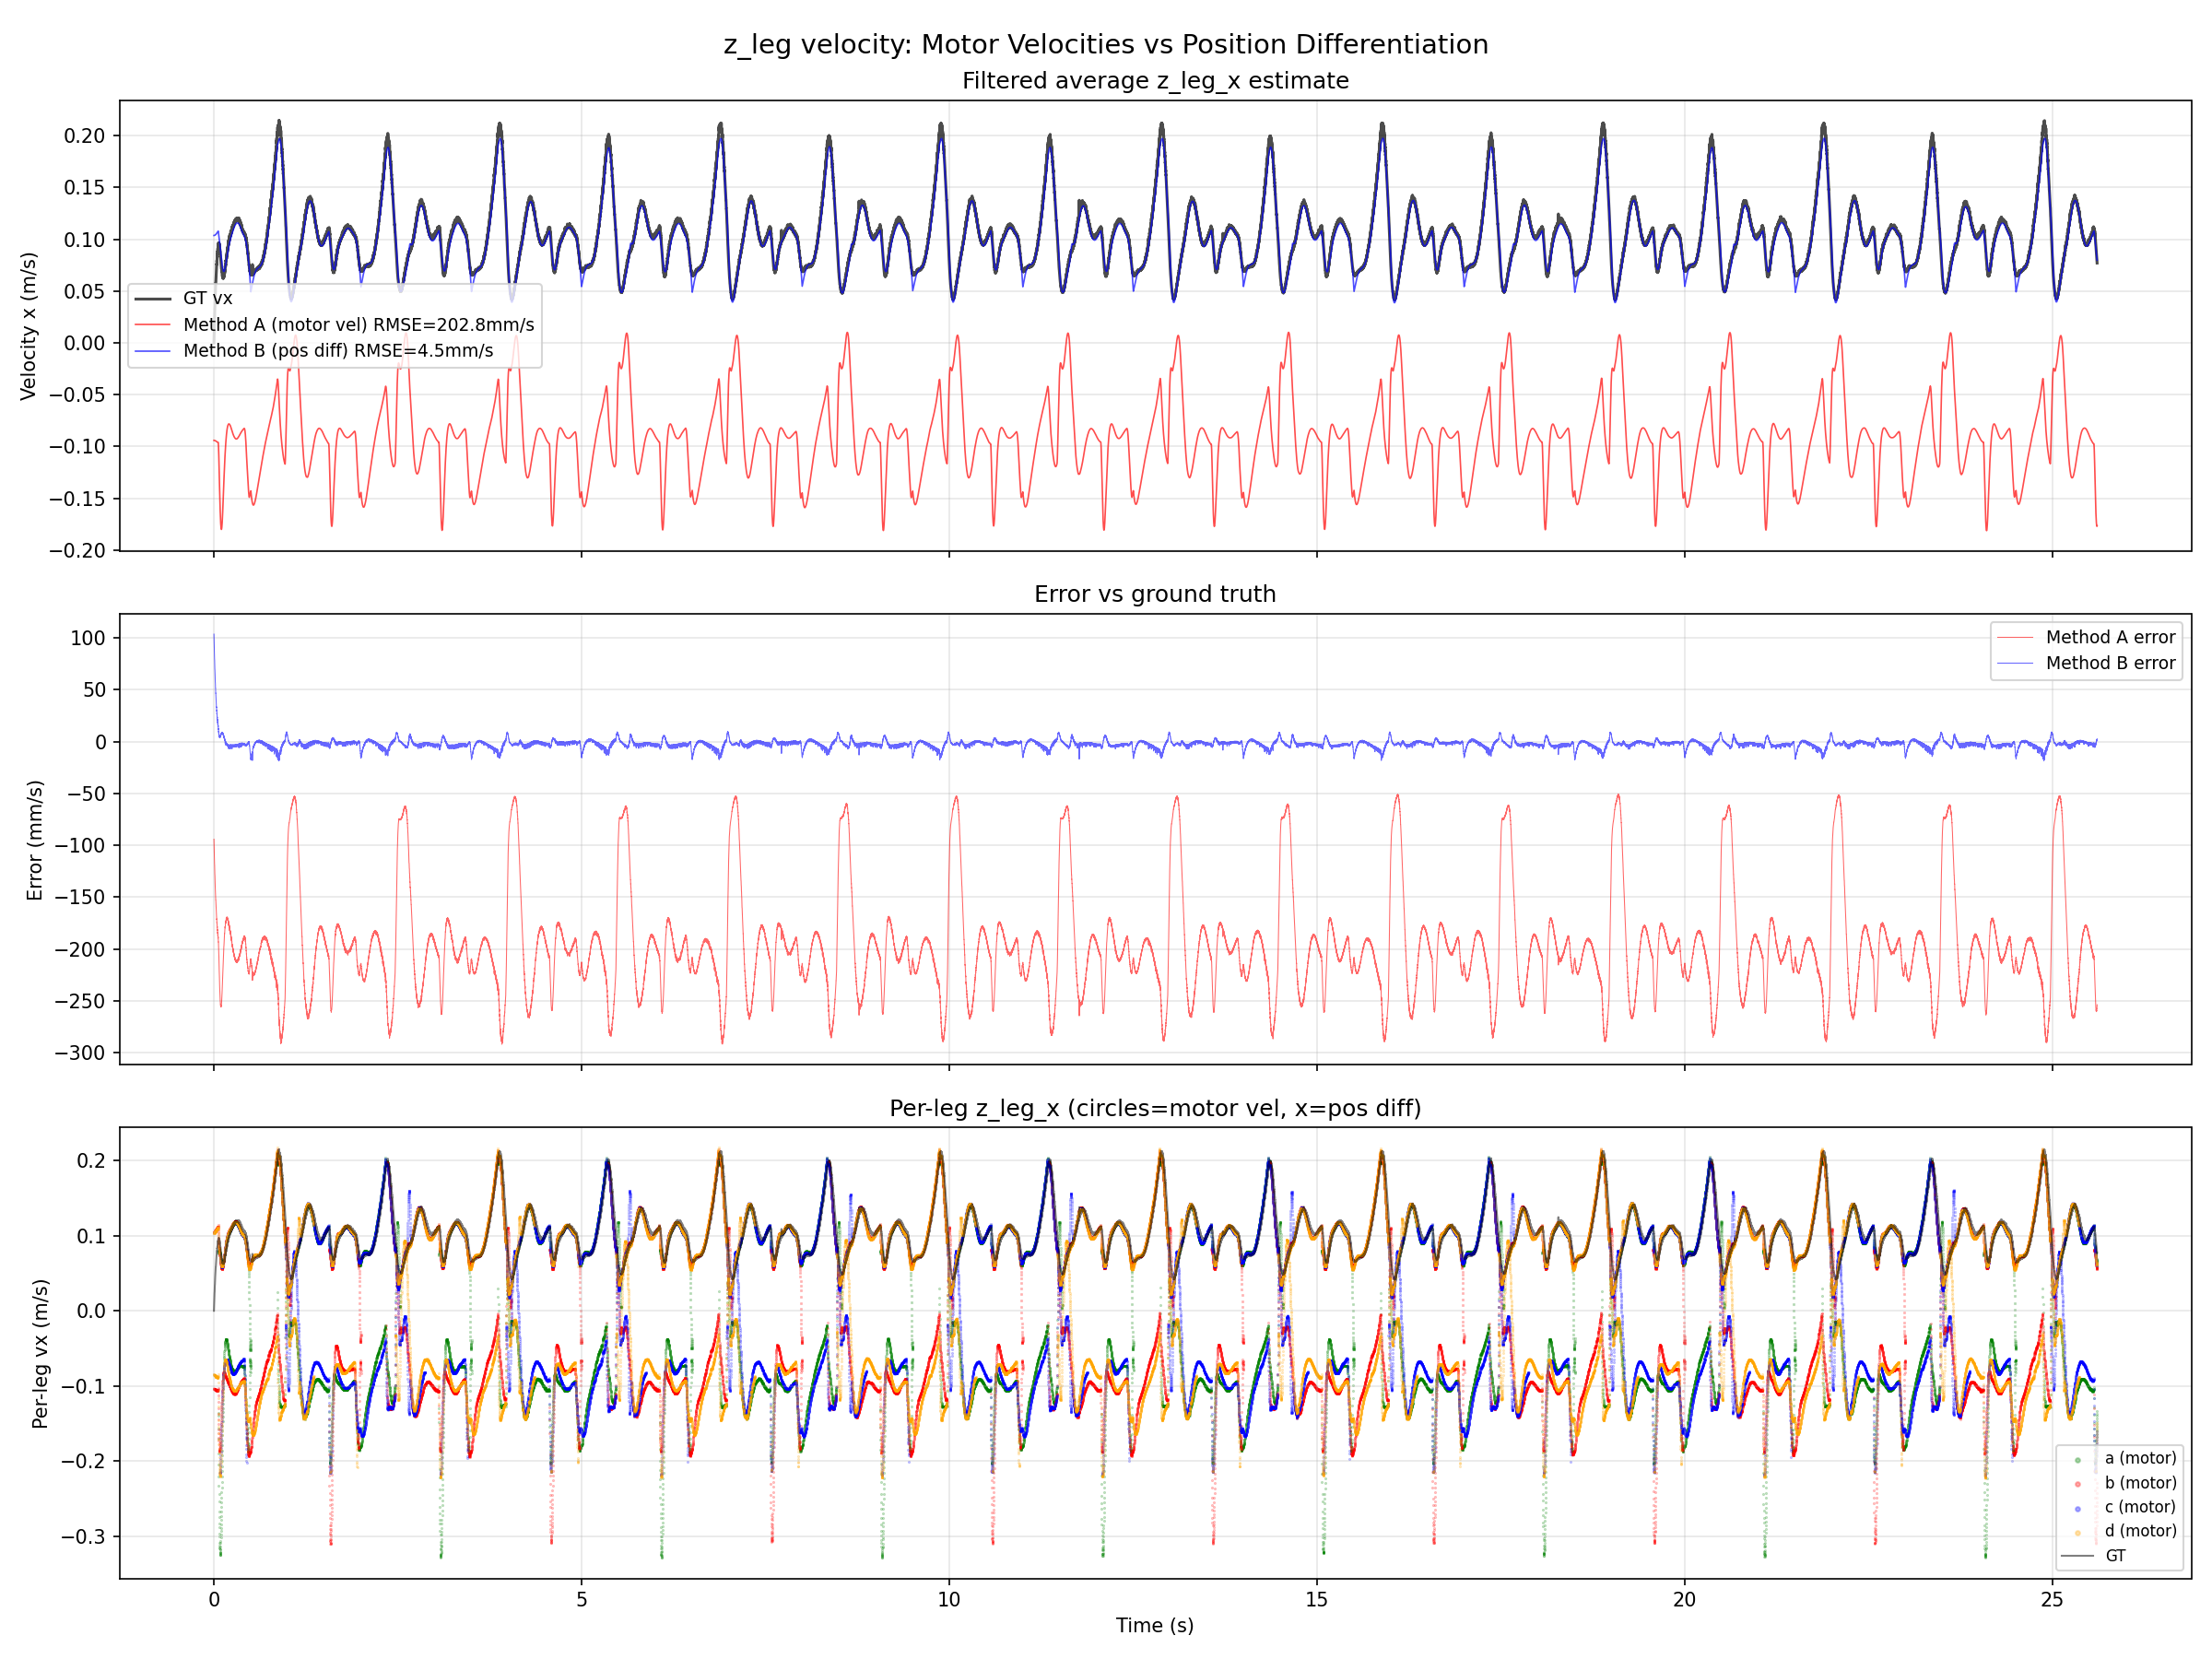

This figure's Python source:
#!/usr/bin/env python3
"""
compare_velocity_sources.py

Compare two approaches for computing theta_d / beta_d:
  A) Motor velocities: theta_d = (-vel_r + vel_l)/2, beta_d = (vel_r + vel_l)/2
  B) Position differentiation: theta_d = d/dt(state_theta), beta_d = d/dt(state_beta) + 30Hz LPF

Then compute z_leg using both and compare with ground truth velocity.
This identifies whether the velocity source is the root cause of ESEKF z_leg errors.
"""

import numpy as np
import pandas as pd
import matplotlib
matplotlib.use("Agg")
import matplotlib.pyplot as plt
from pathlib import Path
import sys

# Add parent for shared code
sys.path.insert(0, str(Path(__file__).resolve().parent.parent / "contact_detection"))
from tune_schmitt_trigger import (
    linkleg_calculate, leg_calculate, contact_lookup,
    contact_velocity_noslip, schmitt_trigger,
    DT, START_INDEX, R_wheel, r_tire,
    OFFSET_X, OFFSET_Y, LEG_NAMES, LEG_SIGNS, LEG_LABELS,
)

def main():
    base = Path(__file__).resolve().parents[5]
    out_dir = Path(__file__).resolve().parent

    raw_csv  = base / "output_data" / "walk_3m_01m.csv"
    dist_csv = base / "output_data" / "walk_3m_01m_result.csv"

    print("Loading data...")
    raw  = pd.read_csv(raw_csv)
    dist = pd.read_csv(dist_csv)

    raw_aligned = raw.iloc[START_INDEX : START_INDEX + len(dist)].reset_index(drop=True)
    SKIP = 500
    raw_aligned = raw_aligned.iloc[SKIP:].reset_index(drop=True)
    dist        = dist.iloc[SKIP:].reset_index(drop=True)
    N = len(dist)
    t = np.arange(N) * DT
    print(f"  Aligned: {N} samples ({N*DT:.1f}s)")

    # ---- Ground truth velocity ----
    sim_x = raw_aligned["sim_pos_x"].values
    gt_vx = np.gradient(sim_x, DT)
    alpha_lpf = 1.0 - np.exp(-2.0 * np.pi * 5.0 * DT)
    for i in range(1, N):
        gt_vx[i] = (1 - alpha_lpf) * gt_vx[i-1] + alpha_lpf * gt_vx[i]

    # ---- IMU angular velocity ----
    w_body_y = raw_aligned["imu_ang_vel_y"].values

    # ---- Contact detection (use best config: OR rm=25, beta=10) ----
    rm_signals   = {n: dist[f"estimated_disturbance_rm_{n}"].values   for n in LEG_NAMES}
    beta_signals = {n: dist[f"estimated_disturbance_beta_{n}"].values for n in LEG_NAMES}
    leg_contacts = {}
    for name in LEG_NAMES:
        leg_contacts[name] = schmitt_trigger(
            rm_signals[name], beta_signals[name], 25, 15, 10, 1, use_and=False)

    # =====================================================================
    # Prepare two velocity sources per leg
    # =====================================================================
    alpha_enc = 1.0 - np.exp(-2.0 * np.pi * 30.0 * DT)

    leg_data_A = {}  # Method A: motor velocities
    leg_data_B = {}  # Method B: position differentiation + LPF

    for name, (xs, ys) in zip(LEG_NAMES, LEG_SIGNS):
        theta = raw_aligned[f"state_theta_{name}"].values
        beta  = raw_aligned[f"state_beta_{name}"].values
        vel_r = raw_aligned[f"state_vel_r_{name}"].values
        vel_l = raw_aligned[f"state_vel_l_{name}"].values

        is_right = name in ["b", "c"]
        if is_right:
            beta = -beta

        offset = np.array([xs * OFFSET_X, ys * OFFSET_Y, 0.0])
        y_off  = ys * OFFSET_Y

        # ---- Method A: motor velocities (matching C++ offline_test) ----
        theta_d_A = (-vel_r + vel_l) / 2.0
        beta_d_A  = ( vel_r + vel_l) / 2.0
        if is_right:
            beta_d_A = -beta_d_A

        # ---- Method B: position differentiation + 30Hz LPF (matching Python) ----
        theta_d_B = np.gradient(theta, DT)
        beta_d_B  = np.gradient(beta, DT)
        for i in range(1, N):
            theta_d_B[i] = (1 - alpha_enc) * theta_d_B[i-1] + alpha_enc * theta_d_B[i]
            beta_d_B[i]  = (1 - alpha_enc) * beta_d_B[i-1]  + alpha_enc * beta_d_B[i]

        leg_data_A[name] = (theta, beta, theta_d_A, beta_d_A, offset, y_off)
        leg_data_B[name] = (theta, beta, theta_d_B, beta_d_B, offset, y_off)

    # =====================================================================
    # Compute z_leg with both methods
    # =====================================================================
    print("\nComputing z_leg for both velocity sources...")

    def compute_velocity(leg_data_dict, label):
        vx_est = np.zeros(N)
        n_contact = np.zeros(N)
        per_leg_vx = {name: np.full(N, np.nan) for name in LEG_NAMES}
        for i in range(N):
            vx_sum, cnt = 0.0, 0
            w = np.array([0.0, w_body_y[i], 0.0])
            for name, (xs, ys) in zip(LEG_NAMES, LEG_SIGNS):
                if not leg_contacts[name][i]:
                    continue
                theta_arr, beta_arr, theta_d_arr, beta_d_arr, offset, y_off = leg_data_dict[name]
                try:
                    fk = leg_calculate(theta_arr[i], theta_d_arr[i], beta_arr[i], beta_d_arr[i])
                    rim = contact_lookup(theta_arr[i], beta_arr[i])
                    if rim == "NO_CONTACT":
                        continue
                    v_est = contact_velocity_noslip(fk, rim, 0.0, w, offset, y_off)
                    per_leg_vx[name][i] = v_est[0]
                    vx_sum += v_est[0]
                    cnt += 1
                except:
                    continue
            if cnt > 0:
                vx_est[i] = vx_sum / cnt
            n_contact[i] = cnt
        # LPF
        vx_filt = vx_est.copy()
        alpha_v = 1.0 - np.exp(-2.0 * np.pi * 5.0 * DT)
        for i in range(1, N):
            vx_filt[i] = (1 - alpha_v) * vx_filt[i-1] + alpha_v * vx_filt[i]
        return vx_filt, per_leg_vx, n_contact

    vx_A, per_leg_A, nA = compute_velocity(leg_data_A, "Motor vel")
    vx_B, per_leg_B, nB = compute_velocity(leg_data_B, "Pos diff")

    # =====================================================================
    # Statistics
    # =====================================================================
    eval_start = 2000
    err_A = vx_A[eval_start:] - gt_vx[eval_start:]
    err_B = vx_B[eval_start:] - gt_vx[eval_start:]
    rmse_A = np.sqrt(np.mean(err_A**2))
    rmse_B = np.sqrt(np.mean(err_B**2))
    mean_A = np.mean(vx_A[eval_start:])
    mean_B = np.mean(vx_B[eval_start:])
    mean_GT = np.mean(gt_vx[eval_start:])

    print(f"\n{'='*60}")
    print(f"  Method A (motor vel):   RMSE={rmse_A*1000:.1f} mm/s   mean={mean_A:.4f} m/s")
    print(f"  Method B (pos diff):    RMSE={rmse_B*1000:.1f} mm/s   mean={mean_B:.4f} m/s")
    print(f"  Ground truth:                              mean={mean_GT:.4f} m/s")
    print(f"{'='*60}")

    # ---- Per-leg velocity comparison at sample 0 (= START_INDEX+SKIP) ----
    sample_idx = 0
    print(f"\nPer-leg comparison at sample {sample_idx} (global idx {START_INDEX+SKIP}):")
    for name, (xs, ys) in zip(LEG_NAMES, LEG_SIGNS):
        _, _, td_A, bd_A, _, _ = leg_data_A[name]
        _, _, td_B, bd_B, _, _ = leg_data_B[name]
        theta_arr = leg_data_A[name][0]
        beta_arr  = leg_data_A[name][1]
        print(f"  Leg {name}: theta={theta_arr[sample_idx]:.4f}  beta={beta_arr[sample_idx]:.4f}")
        print(f"    theta_d: motor={td_A[sample_idx]:+.4f}  pos_diff={td_B[sample_idx]:+.4f}  diff={td_A[sample_idx]-td_B[sample_idx]:+.6f}")
        print(f"    beta_d:  motor={bd_A[sample_idx]:+.4f}  pos_diff={bd_B[sample_idx]:+.4f}  diff={bd_A[sample_idx]-bd_B[sample_idx]:+.6f}")

    # ---- Per-leg theta_d comparison statistics ----
    print(f"\nPer-leg theta_d / beta_d RMSE (motor_vel vs pos_diff):")
    for name in LEG_NAMES:
        _, _, td_A, bd_A, _, _ = leg_data_A[name]
        _, _, td_B, bd_B, _, _ = leg_data_B[name]
        td_rmse = np.sqrt(np.mean((td_A[eval_start:] - td_B[eval_start:])**2))
        bd_rmse = np.sqrt(np.mean((bd_A[eval_start:] - bd_B[eval_start:])**2))
        td_corr = np.corrcoef(td_A[eval_start:], td_B[eval_start:])[0,1]
        bd_corr = np.corrcoef(bd_A[eval_start:], bd_B[eval_start:])[0,1]
        print(f"  Leg {name}: theta_d RMSE={td_rmse:.4f} corr={td_corr:.4f}  "
              f"beta_d RMSE={bd_rmse:.4f} corr={bd_corr:.4f}")

    # ---- Check sign: scatter plot theta_d_A vs theta_d_B ----
    print(f"\nSign check: linear regression of theta_d_motor vs theta_d_pos_diff:")
    for name in LEG_NAMES:
        _, _, td_A, bd_A, _, _ = leg_data_A[name]
        _, _, td_B, bd_B, _, _ = leg_data_B[name]
        # Fit y = mx+b
        m_td, b_td = np.polyfit(td_B[eval_start:], td_A[eval_start:], 1)
        m_bd, b_bd = np.polyfit(bd_B[eval_start:], bd_A[eval_start:], 1)
        print(f"  Leg {name}: theta_d slope={m_td:+.4f} int={b_td:+.4f}  "
              f"beta_d slope={m_bd:+.4f} int={b_bd:+.4f}")

    # =====================================================================
    # Plot
    # =====================================================================
    fig, axes = plt.subplots(3, 1, figsize=(16, 12), sharex=True)
    fig.suptitle("z_leg velocity: Motor Velocities vs Position Differentiation", fontsize=14)

    ax = axes[0]
    ax.plot(t, gt_vx, "k-", linewidth=1.5, label="GT vx", alpha=0.7)
    ax.plot(t, vx_A, "r-", linewidth=0.8, label=f"Method A (motor vel) RMSE={rmse_A*1000:.1f}mm/s", alpha=0.7)
    ax.plot(t, vx_B, "b-", linewidth=0.8, label=f"Method B (pos diff) RMSE={rmse_B*1000:.1f}mm/s", alpha=0.7)
    ax.set_ylabel("Velocity x (m/s)")
    ax.legend(fontsize=9)
    ax.set_title("Filtered average z_leg_x estimate")
    ax.grid(True, alpha=0.3)

    ax = axes[1]
    ax.plot(t, (vx_A - gt_vx)*1000, "r-", linewidth=0.5, label="Method A error", alpha=0.6)
    ax.plot(t, (vx_B - gt_vx)*1000, "b-", linewidth=0.5, label="Method B error", alpha=0.6)
    ax.set_ylabel("Error (mm/s)")
    ax.legend(fontsize=9)
    ax.set_title("Error vs ground truth")
    ax.grid(True, alpha=0.3)

    # Per-leg raw vx for method A vs B (first contacted leg as example)
    ax = axes[2]
    for name, color in zip(LEG_NAMES, ["green", "red", "blue", "orange"]):
        valid = ~np.isnan(per_leg_A[name])
        if np.any(valid):
            ax.scatter(t[valid], per_leg_A[name][valid], s=0.2, c=color, alpha=0.3, label=f"{name} (motor)")
        valid_B = ~np.isnan(per_leg_B[name])
        if np.any(valid_B):
            ax.scatter(t[valid_B], per_leg_B[name][valid_B], s=0.2, c=color, alpha=0.3, marker="x")
    ax.plot(t, gt_vx, "k-", linewidth=1, alpha=0.5, label="GT")
    ax.set_ylabel("Per-leg vx (m/s)")
    ax.set_xlabel("Time (s)")
    ax.set_title("Per-leg z_leg_x (circles=motor vel, x=pos diff)")
    ax.legend(fontsize=8, markerscale=5)
    ax.grid(True, alpha=0.3)

    fig.tight_layout()
    fig.savefig(out_dir / "compare_velocity_sources.png", dpi=150)
    print(f"\nPlot saved: {out_dir / 'compare_velocity_sources.png'}")

    # =====================================================================
    # Additional: theta_d time series comparison for one leg
    # =====================================================================
    fig2, axes2 = plt.subplots(4, 2, figsize=(18, 14), sharex=True)
    fig2.suptitle("theta_d and beta_d: Motor Vel vs Pos Diff per leg", fontsize=14)

    plot_range = slice(0, min(5000, N))
    tp = t[plot_range]

    for idx, (name, label) in enumerate(zip(LEG_NAMES, LEG_LABELS)):
        _, _, td_A, bd_A, _, _ = leg_data_A[name]
        _, _, td_B, bd_B, _, _ = leg_data_B[name]

        ax_td = axes2[idx, 0]
        ax_td.plot(tp, td_A[plot_range], "r-", linewidth=0.5, alpha=0.7, label="motor vel")
        ax_td.plot(tp, td_B[plot_range], "b-", linewidth=0.5, alpha=0.7, label="pos diff")
        ax_td.set_ylabel(f"{label}\ntheta_d (rad/s)")
        ax_td.legend(fontsize=7)
        ax_td.grid(True, alpha=0.3)

        ax_bd = axes2[idx, 1]
        ax_bd.plot(tp, bd_A[plot_range], "r-", linewidth=0.5, alpha=0.7, label="motor vel")
        ax_bd.plot(tp, bd_B[plot_range], "b-", linewidth=0.5, alpha=0.7, label="pos diff")
        ax_bd.set_ylabel(f"beta_d (rad/s)")
        ax_bd.legend(fontsize=7)
        ax_bd.grid(True, alpha=0.3)

    axes2[3, 0].set_xlabel("Time (s)")
    axes2[3, 1].set_xlabel("Time (s)")
    fig2.tight_layout()
    fig2.savefig(out_dir / "theta_beta_d_comparison.png", dpi=150)
    print(f"Plot saved: {out_dir / 'theta_beta_d_comparison.png'}")


if __name__ == "__main__":
    main()
